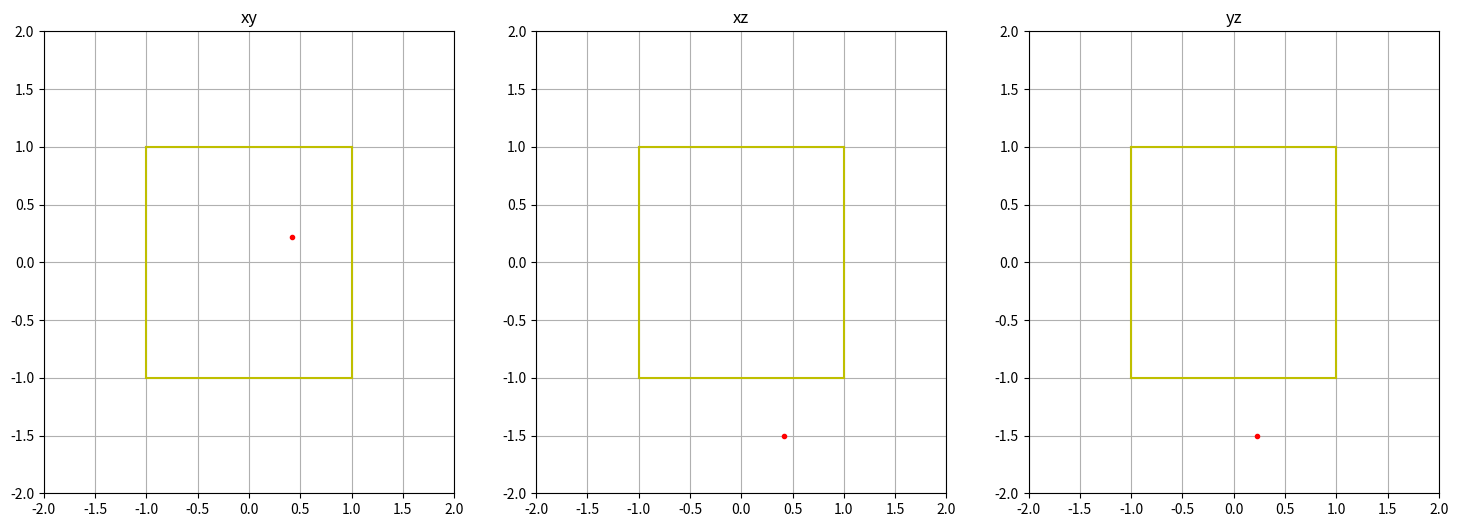

Here is the Python script that generated this plot:
#!/usr/bin/env python3
# -*- coding: utf-8 -*-
"""
Created on Tue Oct  6 14:08:05 2026

@author: deck
"""

EPSILON = 10 ** -8

import numpy as np
from matplotlib import pyplot as plt

def magnitude_3(vector):
    return np.sqrt(vector[0]**2 + vector[1]**2 + vector[2]**2)
def to_unit_vector(vector):
    if vector[0] == 0 and vector[1] == 0 and vector[2] == 0:
        return vector
    return vector / magnitude_3(vector)
class Plane:
    def get_dummy_point(self):
        if self.normal[0] != 0:
            return np.array([(self.distance/self.normal[0]), 0,0])
        elif self.normal[1] != 0:
            return np.array([0, self.distance/self.normal[1],0])
        else:
            return np.array([0, 0, self.distance/self.normal[2]])
        # then crash
        # whoops forgot numpy doesn't crash if there's a div by zero
        return np.array([np.nan, np.nan, np.nan])
    def __init__(self, normal, distance):
        self.normal = normal
        self.distance = distance
        self.dummy_point = self.get_dummy_point()
    def get_half_space_value(self, point):
        return np.dot((point - self.dummy_point), self.normal)
    def get_displacement_from(self, point):
        return (magnitude_3(point) * np.dot(self.normal, to_unit_vector(point))) - self.distance
    def get_distance_from(self, point):
        return np.abs(self.get_displacement_from(point))
    def get_displacement_in_direction(self, point, vec):
        cos_theta = np.dot(self.normal, vec)
        if cos_theta == 0:
            return np.nan
        perp_disp = self.get_displacement_from(point)
        vec_disp = perp_disp / cos_theta
        return vec_disp * np.sign(self.get_half_space_value(point))
# Normal vectors for solids must point outwards (radially away from solid centre (convex remember))
# -> points inside bounded volume will fall under a condition:
# dot product of subtraction between unique point and a random point on each plane will always be negative
# for all planes simultaneously
# as the angle will be greater than pi/2 for each
class Solid:
    def __init__(self, plane_array, dummy_point, complement=False):
        self.complement = complement
        self.dummy_point = dummy_point 
        # if i were to use some routine to make all plane normal vectors point radially outward from dummy_point, a point inside the solid
        self.plane_array = plane_array
    def inside(self, point):
        half_space_evaluation_array = []
        for plane in self.plane_array:
            half_space_evaluation_array.append(plane.get_half_space_value(point))
        condition = max(half_space_evaluation_array)
        if self.complement == True:
            condition = -1 * condition
        if condition < 0:
            return -1 #inside
        if condition == 0: # tolerance (and also possibly tolerance for inside/outside)
            return 0 #on surface
        return 1 #outside
    def get_nearest_plane(self, point):
        distances = []
        for plane in self.plane_array:
            distances.append(plane.get_distance_from(point))
        if self.inside(point) == -1:
            return np.argmin(distances)
        current_min_index = np.argmin(distances)
        for i in range (len(self.plane_array)):
            if self.inside(point + (-1 * self.plane_array[current_min_index].normal * distances[current_min_index]) + (EPSILON * -1 * self.plane_array[current_min_index].normal)) == False:
                distances = np.delete(distances, current_min_index) 
                # This is bad because not meeting this condition doesn't mean it's not the closest plane
                # Is it only practical to think about points which have a vector (i.e trajectory) associated with them?
            else:
                return self.plane_array[current_min_index]
        return "error"
class CompoundSolid:
    def __init__(self, solid_array, relationship_array):
        self.solid_array = solid_array
        self.relationship_array = relationship_array
        if self.relationship_array == "auto":
            self.relationship_array = np.zeros(len(solid_array))
        # column n: relationship of solid at n'th index of solid_array to compound solid
        # -1: OR (union)
        # 1: AND (intersection? just semantic)
    def inside(self, point):
        inside_array = []
        for i, s in enumerate(self.solid_array):
            current_inside = s.inside(point)
            inside_array.append(current_inside)
            if current_inside == 1 and self.relationship_array[i] == 1:
                return 1 # We are outside of an AND solid => can't be inside => stop
            if current_inside == -1 and self.relationship_array[i] == -1:
                return -1 # We are inside of an OR solid => must be inside => stop
            """
            ### dangerous
            if current_inside == 0 and self.relationship_array[i] == -1:
                return 0 # We are on the surface of an OR solid => must be at least on surface => stop?
            ### This isn't exactly accurate because being on the surface of a U subsolid could also coincide with being inside another subsolid
            ### in which case the output would be ambiguous
            """
        return min(inside_array)

D = 1    

def plot_cube_lines(axes):
    axes.plot((-1 * D, D), ((-1 * D), (-1 * D)), "y-", ms=2)
    axes.plot((-1 * D, D), ((D), (D)), "y-", ms=2)
    axes.plot((-1 * D, -1 * D), ((-1 * D), (D)), "y-", ms=2)
    axes.plot((D, D), ((-1 * D), (D)), "y-", ms=2)
    return
def set_lims(axes, mult=2):
    axes.set_xlim(-mult * D,mult * D)
    axes.set_ylim(-mult * D,mult * D)
    
# define planes
planes = [Plane(np.array([1,0,0]), D),\
          Plane(np.array([-1,0,0]), D),\
          Plane(np.array([0,1,0]), D),\
          Plane(np.array([0,-1,0]), D),\
          Plane(np.array([0,0,1]), D),\
          Plane(np.array([0,0,-1]), D)]
cube = Solid(planes, [0,0,0])

# inside test

test_space_x = np.random.uniform(-2, 2, 1)
test_space_y = np.random.uniform(-2, 2, 1)
test_space_z = np.random.uniform(-2, 2, 1)

test_space = np.vstack((test_space_x, test_space_y, test_space_z))

inside_points = []
surface_points = []
outside_points = []

inside_test = np.zeros(test_space.shape[1])

for i in range (test_space.shape[1]):
    if cube.inside(test_space[:,i]) == -1:
        inside_test[i] = -1
    elif cube.inside(test_space[:,i]) == 1:
        inside_test[i] = 1
    else:
        inside_test[i] = 0
fig, (axes_xy, axes_xz, axes_yz) = plt.subplots(1, 3, figsize=(18,6))
axes_xy.set_title("xy")
set_lims(axes_xy)
axes_xz.set_title("xz")
set_lims(axes_xz)
axes_yz.set_title("yz")
set_lims(axes_yz)
for i in range (test_space.shape[1]):
    if inside_test[i] == -1:
        axes_xy.plot(test_space[:,i][0], test_space[:,i][1], "go", ms=3)
        axes_xz.plot(test_space[:,i][0], test_space[:,i][2], "go", ms=3)
        axes_yz.plot(test_space[:,i][1], test_space[:,i][2], "go", ms=3)
    elif inside_test[i] == 0:
        axes_xy.plot(test_space[:,i][0], test_space[:,i][1], "bo", ms=3)
        axes_xz.plot(test_space[:,i][0], test_space[:,i][2], "bo", ms=3)
        axes_yz.plot(test_space[:,i,1], test_space[:,i][2], "bo", ms=3)
    elif inside_test[i] == 1:
        axes_xy.plot(test_space[:,i][0], test_space[:,i][1], "ro", ms=3)
        axes_xz.plot(test_space[:,i][0], test_space[:,i][2], "ro", ms=3)
        axes_yz.plot(test_space[:,i][1], test_space[:,i][2], "ro", ms=3)
plot_cube_lines(axes_xy)
plot_cube_lines(axes_xz)
plot_cube_lines(axes_yz)
axes_xy.grid()
axes_xz.grid()
axes_yz.grid()

##############


#colour contour plot or something like that
# distance test: short

##############

# distance test: long

test_space_x_1 = np.linspace(96, 64, 64)
test_space_x_2 = np.linspace(-96, -64, 64)
test_space_x = np.append(test_space_x_1, test_space_x_2)
test_space_y_1 = np.linspace(96, 64, 64)
test_space_y_2 = np.linspace(-96, -64, 64)
test_space_y = np.append(test_space_y_1, test_space_y_2)
test_space_z = np.zeros(128)

mesh_x = np.zeros((128,128))
mesh_y = np.zeros((128,128))
mesh_z = np.zeros((128,128))
dummy_z = 9
for i_y, y in enumerate(test_space_y):
    for i_x, x in enumerate(test_space_x):
        mesh_x[i_y][i_x] = x
        mesh_y[i_y][i_x] = y
        mesh_z[i_y][i_x] = cube.get_nearest_plane(np.array([x,y,dummy_z])).get_distance_from(np.array([x,y,dummy_z]))
        #plane_buffer = cube.get_nearest_plane(np.array([x,y,0]))


##############
                
